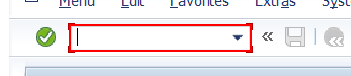
Workflow: pfcg

Step 1: type "/npfcg[k(enter)]" into 'OkCodeField  okcd' in window '[name redacted]' (saplogon.exe)

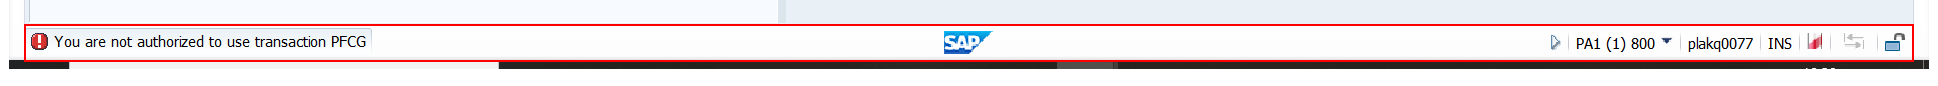
Step 2: find 'sbar' in window '[name redacted]' (saplogon.exe)